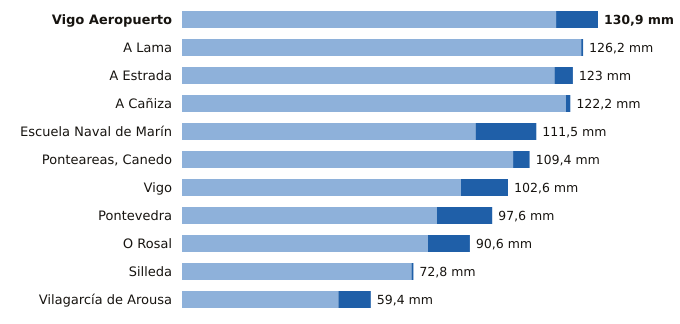

Data behind this chart, as committed beside it:
estacion, provincia, indicativo, mm_6_dias_anteriores, mm_hoy, mm_7_dias, horas_de_hoy
Vigo Aeropuerto, Pontevedra, 1495, 117.7, 13.2, 130.9, 12
A Lama, Pontevedra, 1489A, 125.6, 0.6, 126.2, 12
A Estrada, Pontevedra, 1468X, 117.2, 5.8, 123.0, 10
A Cañiza, Pontevedra, 1719, 120.8, 1.4, 122.2, 9
Escuela Naval de Marín, Pontevedra, 1486E, 92.4, 19.1, 111.5, 12
Ponteareas, Canedo, Pontevedra, 1723X, 104.2, 5.2, 109.4, 10
Vigo, Pontevedra, 1496X, 87.8, 14.8, 102.6, 11
Pontevedra, Pontevedra, 1484C, 80.2, 17.4, 97.6, 12
O Rosal, Pontevedra, 1730E, 77.4, 13.2, 90.6, 11
Silleda, Pontevedra, 1466A, 72.2, 0.6, 72.8, 9
Vilagarcía de Arousa, Pontevedra, 1477V, 49.2, 10.2, 59.4, 11
